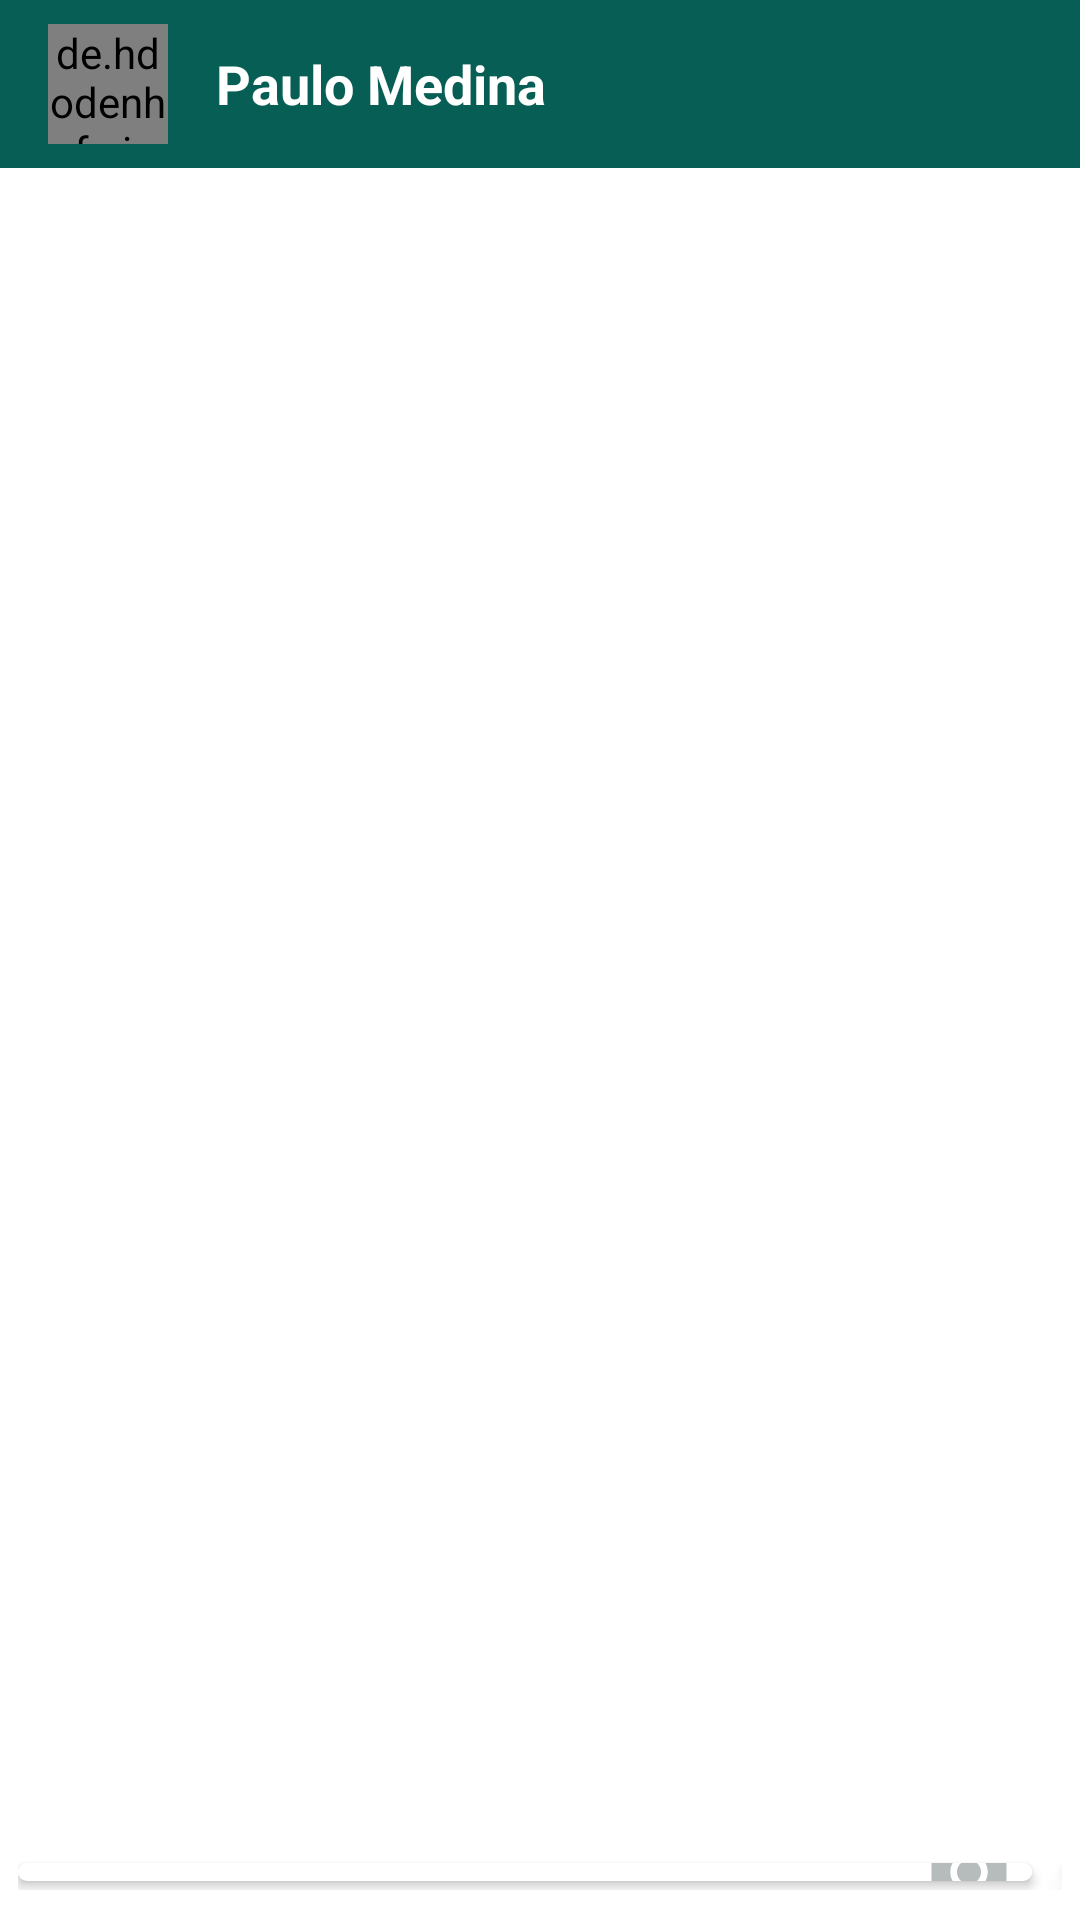

Reconstruct the res/layout file that produces this screen, plus the resources it refers to.
<!-- AndroidManifest.xml: application theme Theme.WhatsAppClone -->
<!-- res/layout/activity_chat.xml -->
<?xml version="1.0" encoding="utf-8"?>
<androidx.constraintlayout.widget.ConstraintLayout xmlns:android="http://schemas.android.com/apk/res/android"
    xmlns:app="http://schemas.android.com/apk/res-auto"
    xmlns:tools="http://schemas.android.com/tools"
    android:layout_width="match_parent"
    android:layout_height="match_parent"
    tools:context="activity.ChatActivity">

    <com.google.android.material.appbar.AppBarLayout
        android:layout_width="match_parent"
        android:layout_height="wrap_content"
        tools:ignore="MissingConstraints">

        <Toolbar
            android:id="@+id/toolbarChat"
            android:layout_width="match_parent"
            android:layout_height="?attr/actionBarSize">

            <de.hdodenhof.circleimageview.CircleImageView
                android:id="@+id/circleImageFotoChat"
                android:layout_width="40dp"
                android:layout_height="40dp"
                android:layout_marginRight="16dp"
                android:src="@drawable/padrao"

                />

            <TextView
                android:id="@+id/textViewNomeChat"
                android:layout_width="wrap_content"
                android:layout_height="wrap_content"
                android:text="Paulo Medina"
                android:textColor="@color/white"
                android:textSize="18sp"
                android:textStyle="bold" />


        </Toolbar>


    </com.google.android.material.appbar.AppBarLayout>

    <include layout="@layout/content_chat"/>

</androidx.constraintlayout.widget.ConstraintLayout>
<!-- res/layout/content_chat.xml (included above) -->
<?xml version="1.0" encoding="utf-8"?>
<LinearLayout xmlns:android="http://schemas.android.com/apk/res/android"
    xmlns:app="http://schemas.android.com/apk/res-auto"
    android:layout_width="match_parent"
    android:layout_height="match_parent"
    android:layout_weight="1"
    android:background="@drawable/bg_chat"
    android:orientation="vertical">

    <androidx.recyclerview.widget.RecyclerView
        android:id="@+id/recyclerMensagens"
        android:layout_width="match_parent"
        android:layout_height="wrap_content"
        android:layout_weight="1" />

    <LinearLayout
        android:layout_width="match_parent"
        android:layout_height="wrap_content"
        android:orientation="horizontal"
        android:layout_marginRight="6dp"
        android:layout_marginLeft="6dp"
        android:layout_marginBottom="10dp">

        <LinearLayout
            android:layout_width="338dp"
            android:layout_height="match_parent"
            android:layout_marginRight="6dp"
            android:background="@drawable/fundo_mensagem_chat"
            android:paddingLeft="10dp"
            android:paddingRight="6dp"
            android:elevation="2dp"
            android:layout_marginBottom="3dp"
            android:layout_marginTop="3dp">

            <EditText
                android:id="@+id/editMensagem"
                android:layout_width="match_parent"
                android:layout_height="wrap_content"
                android:layout_gravity="center_vertical"
                android:layout_weight="1"
                android:background="@color/white"
                android:ems="10"
                android:inputType="textPersonName"
                android:text="" />

            <ImageView
                android:id="@+id/imageCamera"
                android:layout_width="30dp"
                android:layout_height="30dp"
                android:layout_gravity="center_vertical"
                android:src="@drawable/ic_baseline_photo_camera_24" />

        </LinearLayout>

        <com.google.android.material.floatingactionbutton.FloatingActionButton
            android:id="@+id/fabEnviar"
            android:layout_width="wrap_content"
            android:layout_height="wrap_content"
            android:layout_gravity="center"
            android:foregroundGravity="center_vertical"
            android:src="@drawable/send_24"
            app:backgroundTint="#054d44"
            app:fabSize="mini"
            android:layout_marginRight="0dp"
            android:onClick="enviarMensagem"
            />

    </LinearLayout>


</LinearLayout>
<!-- resources referenced by this layout -->
<resources>
  <color name="white">#FFFFFFFF</color>
  <!-- drawable fundo_mensagem_chat (drawable) -->
  <?xml version="1.0" encoding="utf-8"?>
  <shape xmlns:android="http://schemas.android.com/apk/res/android"
      android:shape="rectangle">
  
      <solid android:color="#FFF" />
      <corners android:radius="30dp"/>
  
  
  
  </shape>
  <!-- drawable ic_baseline_photo_camera_24 (drawable) -->
  <vector android:height="24dp" android:tint="#B6BBBB"
      android:viewportHeight="24" android:viewportWidth="24"
      android:width="24dp" xmlns:android="http://schemas.android.com/apk/res/android">
      <path android:fillColor="#B6BBBB" android:pathData="M12,12m-3.2,0a3.2,3.2 0,1 1,6.4 0a3.2,3.2 0,1 1,-6.4 0"/>
      <path android:fillColor="#B6BBBB" android:pathData="M9,2L7.17,4L4,4c-1.1,0 -2,0.9 -2,2v12c0,1.1 0.9,2 2,2h16c1.1,0 2,-0.9 2,-2L22,6c0,-1.1 -0.9,-2 -2,-2h-3.17L15,2L9,2zM12,17c-2.76,0 -5,-2.24 -5,-5s2.24,-5 5,-5 5,2.24 5,5 -2.24,5 -5,5z"/>
  </vector>
  <!-- drawable send_24 (drawable) -->
  <vector android:autoMirrored="true" android:height="24dp"
      android:tint="#075E54" android:viewportHeight="24"
      android:viewportWidth="24" android:width="24dp" xmlns:android="http://schemas.android.com/apk/res/android">
      <path android:fillColor="@android:color/white" android:pathData="M2.01,21L23,12 2.01,3 2,10l15,2 -15,2z"/>
  </vector>
  <style name="Theme.WhatsAppClone" parent="Theme.MaterialComponents.DayNight.DarkActionBar">
          
          <item name="colorPrimary">#075e54</item>
          <item name="colorPrimaryVariant">#054d44</item>
          <item name="colorOnPrimary">#25d366</item>
          
          <item name="colorSecondary">@color/teal_200</item>
          <item name="colorSecondaryVariant">@color/teal_700</item>
          <item name="colorOnSecondary">@color/black</item>
          
          <item name="android:statusBarColor" tools:targetApi="l">?attr/colorPrimaryVariant</item>
          
          <item name="windowActionBar">false</item>
          <item name="windowNoTitle">true</item>
      </style>
  <color name="teal_200">#FF03DAC5</color>
  <color name="teal_700">#FF018786</color>
  <color name="black">#FF000000</color>
</resources>
